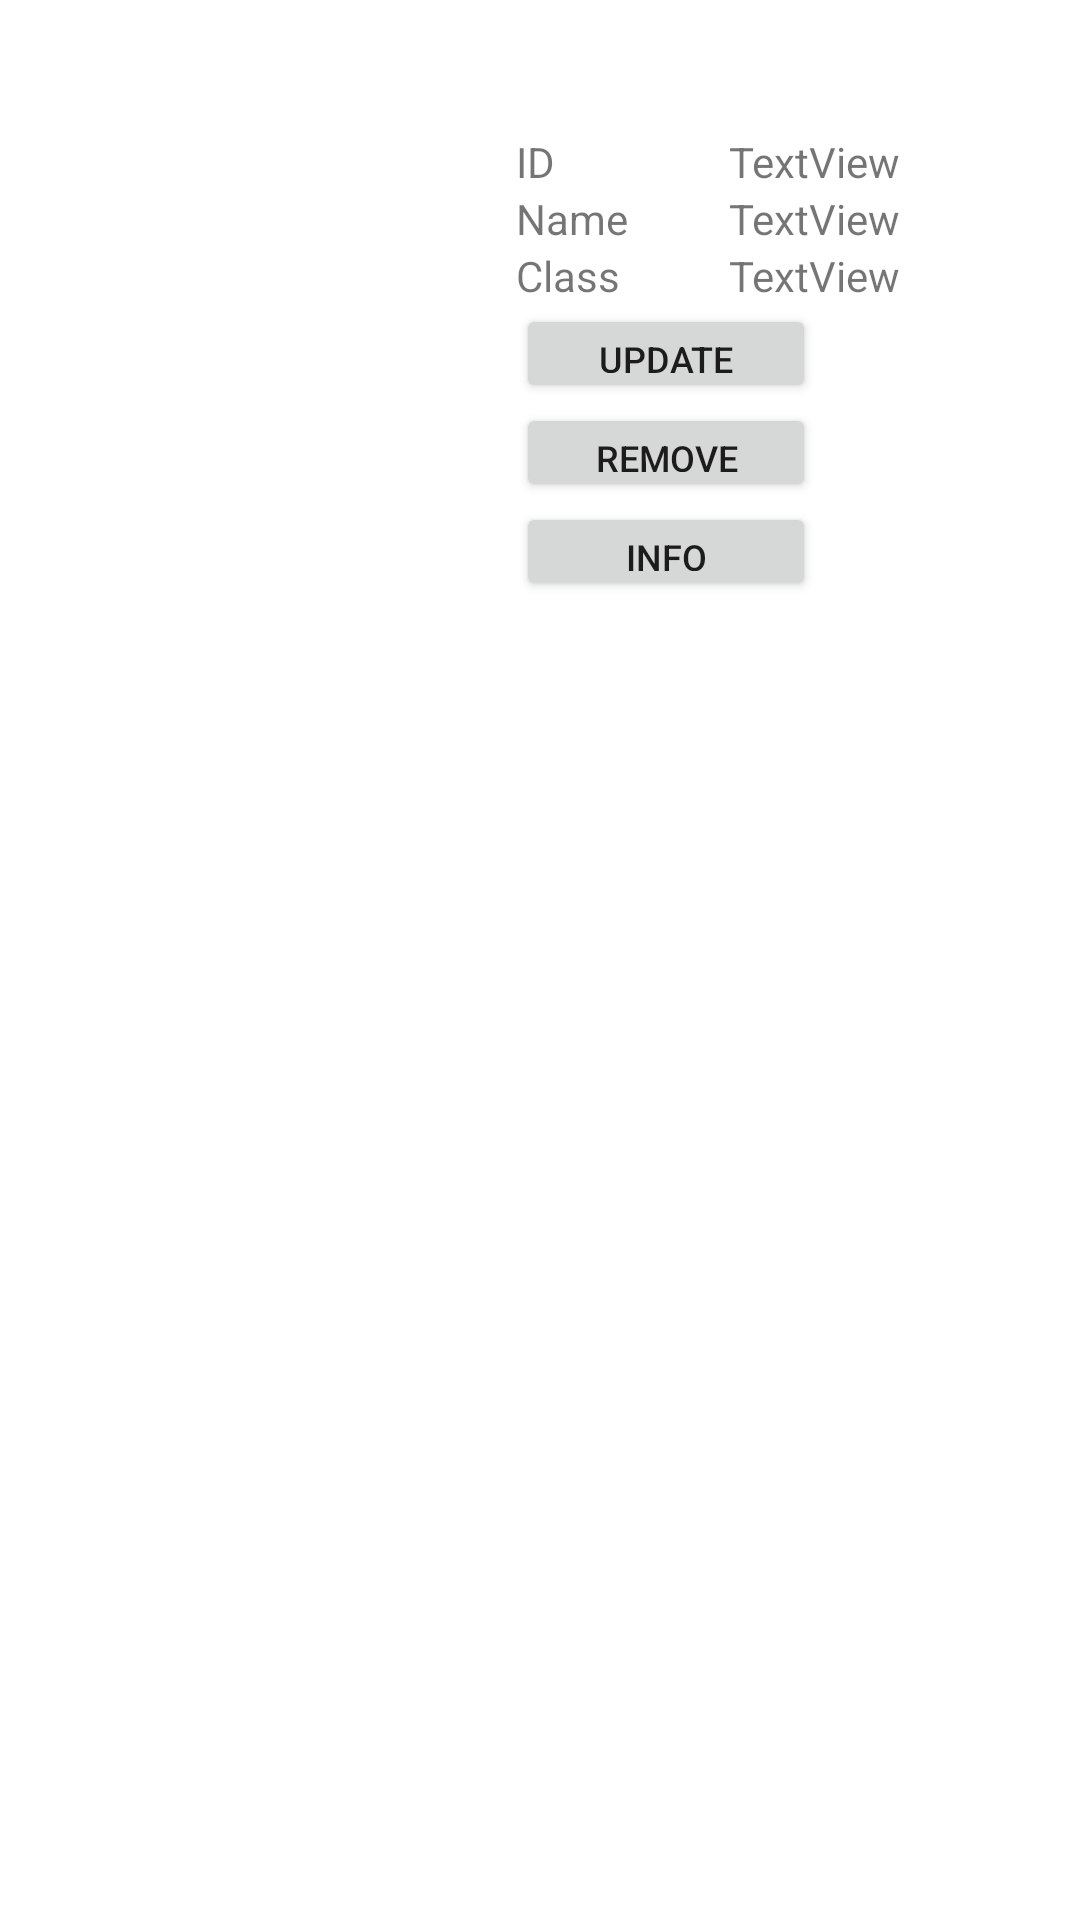

Produce the Android XML layout that renders to this screen, including the resource entries it uses.
<!-- AndroidManifest.xml: application theme Theme.Lebaonhi_dh51904155 -->
<!-- res/layout/activity_student_item.xml -->
<?xml version="1.0" encoding="utf-8"?>
<LinearLayout xmlns:android="http://schemas.android.com/apk/res/android"
    xmlns:app="http://schemas.android.com/apk/res-auto"
    xmlns:tools="http://schemas.android.com/tools"
    android:layout_width="match_parent"
    android:layout_height="match_parent"
    tools:context=".StudentItemActivity">

    <LinearLayout
        android:layout_width="match_parent"
        android:layout_height="229dp"
        android:layout_marginStart="8dp"
        android:layout_marginTop="8dp"
        android:layout_marginEnd="8dp"
        android:layout_marginBottom="8dp"
        android:orientation="horizontal"
        app:layout_constraintBottom_toBottomOf="parent"
        app:layout_constraintEnd_toEndOf="parent"
        app:layout_constraintStart_toStartOf="parent"
        app:layout_constraintTop_toTopOf="parent">

        <ImageView
            android:id="@+id/image_item"
            android:layout_width="312dp"
            android:layout_height="match_parent"
            android:layout_weight="1"
            tools:srcCompat="@tools:sample/avatars" />

        <LinearLayout
            android:layout_width="match_parent"
            android:layout_height="match_parent"
            android:layout_weight="1"
            android:gravity="center"
            android:orientation="vertical"
            android:padding="8dp">

            <LinearLayout
                android:layout_width="match_parent"
                android:layout_height="wrap_content"
                android:orientation="horizontal">

                <TextView
                    android:id="@+id/textView21"
                    android:layout_width="10dp"
                    android:layout_height="wrap_content"
                    android:layout_weight="1"
                    android:text="ID" />

                <TextView
                    android:id="@+id/id_item"
                    android:layout_width="40dp"
                    android:layout_height="wrap_content"
                    android:layout_gravity="left"
                    android:layout_weight="1"
                    android:gravity="left"
                    android:text="TextView"
                    android:textAlignment="textStart" />
            </LinearLayout>

            <LinearLayout
                android:layout_width="match_parent"
                android:layout_height="wrap_content"
                android:orientation="horizontal">

                <TextView
                    android:id="@+id/textView212"
                    android:layout_width="10dp"
                    android:layout_height="wrap_content"
                    android:layout_weight="1"
                    android:text="@string/ten" />

                <TextView
                    android:id="@+id/name_item"
                    android:layout_width="40dp"
                    android:layout_height="wrap_content"
                    android:layout_gravity="left"
                    android:layout_weight="1"
                    android:gravity="left"
                    android:text="TextView"
                    android:textAlignment="textStart" />
            </LinearLayout>

            <LinearLayout
                android:layout_width="match_parent"
                android:layout_height="wrap_content"
                android:orientation="horizontal">

                <TextView
                    android:id="@+id/textView21345"
                    android:layout_width="10dp"
                    android:layout_height="wrap_content"
                    android:layout_weight="1"
                    android:text="@string/khoa" />

                <TextView
                    android:id="@+id/classes_item"
                    android:layout_width="40dp"
                    android:layout_height="wrap_content"
                    android:layout_gravity="left"
                    android:layout_weight="1"
                    android:text="TextView"></TextView>
            </LinearLayout>

            <LinearLayout
                android:id="@+id/gra"
                android:layout_width="match_parent"
                android:layout_height="99dp"
                android:gravity="center|left"
                android:orientation="vertical">

                <Button
                    android:id="@+id/btn_update_sinhvien"
                    android:layout_width="100dp"
                    android:layout_height="wrap_content"
                    android:layout_weight="1"
                    android:text="@string/nutcapnhat"
                    android:textSize="12sp" />

                <Button
                    android:id="@+id/btn_remove_sinhvien"
                    android:layout_width="100dp"
                    android:layout_height="wrap_content"
                    android:layout_weight="1"
                    android:text="@string/nutxoa"
                    android:textSize="12sp" />

                <Button
                    android:id="@+id/btn_info_details"
                    android:layout_width="100dp"
                    android:layout_height="wrap_content"
                    android:layout_weight="1"
                    android:text="@string/thongtin"
                    android:textSize="12sp" />
            </LinearLayout>

        </LinearLayout>
    </LinearLayout>
</LinearLayout>
<!-- resources referenced by this layout -->
<resources>
  <string name="khoa">Class</string>
  <string name="nutcapnhat">Update</string>
  <string name="nutxoa">Remove</string>
  <string name="ten">Name</string>
  <string name="thongtin">Info</string>
  <style name="Theme.Lebaonhi_dh51904155" parent="Theme.MaterialComponents.DayNight.DarkActionBar">
          
          <item name="colorPrimary">@color/purple_500</item>
          <item name="colorPrimaryVariant">@color/purple_700</item>
          <item name="colorOnPrimary">@color/white</item>
          
          <item name="colorSecondary">@color/teal_200</item>
          <item name="colorSecondaryVariant">@color/teal_700</item>
          <item name="colorOnSecondary">@color/black</item>
          
          <item name="android:statusBarColor" tools:targetApi="l">?attr/colorPrimaryVariant</item>
          
      </style>
  <color name="purple_500">#43978D</color>
  <color name="purple_700">#f9e07f</color>
  <color name="white">#FFFFFFFF</color>
  <color name="teal_200">#FF03DAC5</color>
  <color name="teal_700">#FF018786</color>
  <color name="black">#FF000000</color>
</resources>
